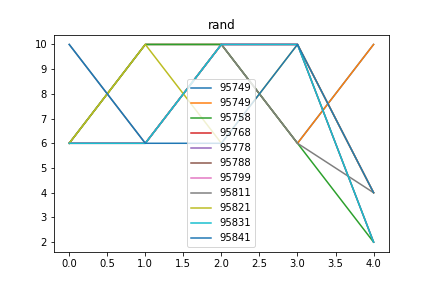

The table this chart was drawn from, first rows:
rand, Max_fit, Gen, Dataset, Dist, Hof
95749, 5.0, 12, [6, 10, 6, 10, 6, 10, 6, 10, 4, 2], 0.0487, [6, 10, 10, 6, 10]
95758, 5.0, 9, [6, 10, 6, 10, 6, 10, 6, 10, 4, 2], 0.02817, [6, 10, 10, 6, 2]
95768, 5.0, 13, [6, 10, 6, 10, 6, 10, 6, 10, 4, 2], 0.02817, [6, 6, 10, 10, 4]
95778, 5.0, 16, [6, 10, 6, 10, 6, 10, 6, 10, 4, 2], 0.02817, [6, 6, 10, 10, 2]
95788, 5.0, 13, [6, 10, 6, 10, 6, 10, 6, 10, 4, 2], 0.02817, [6, 6, 10, 10, 2]
95799, 5.0, 11, [6, 10, 6, 10, 6, 10, 6, 10, 4, 2], 0.02817, [6, 6, 10, 10, 4]
95811, 5.0, 13, [6, 10, 6, 10, 6, 10, 6, 10, 4, 2], 0.02817, [10, 6, 10, 6, 4]
95821, 5.0, 9, [6, 10, 6, 10, 6, 10, 6, 10, 4, 2], 0.02817, [6, 10, 6, 10, 4]
95831, 5.0, 10, [6, 10, 6, 10, 6, 10, 6, 10, 4, 2], 0.02817, [6, 6, 10, 10, 2]
95841, 5.0, 12, [6, 10, 6, 10, 6, 10, 6, 10, 4, 2], 0.02817, [10, 6, 6, 10, 4]
